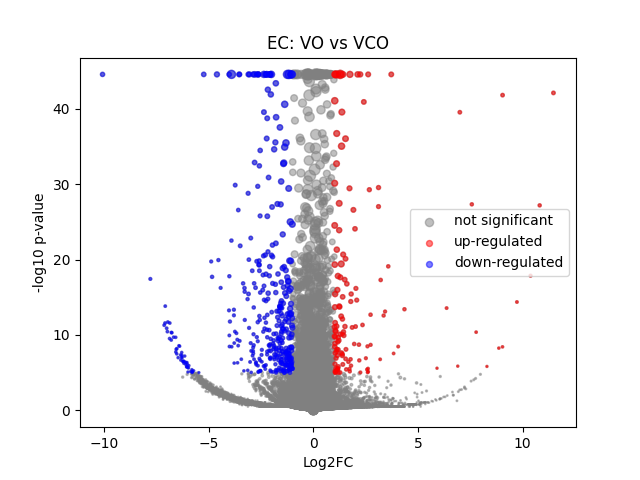

Values plotted in this chart, from the file beside it:
	gene	expression_1	expression_2	log2FC	-log10 p-val	significant
0	MIR1302-2HG	-1.1568773e-09	6.693881e-10	2.6313106e-05	44.55	0
1	FAM138A	-1.1568773e-09	6.693881e-10	2.6313106e-05	44.55	0
2	OR4F5	-1.1568773e-09	6.693881e-10	2.6313106e-05	44.55	0
3	AL627309.1	0.001674	0.002992	0.8017	0.2535	0
4	AL627309.3	0.0002955	6.693881e-10	-1.984	0.4984	0
5	AL627309.2	-1.1568773e-09	6.693881e-10	2.6313106e-05	44.55	0
6	AL627309.5	0.01261	0.02003	0.6628	0.7779	0
7	AL627309.4	0.0004432	0.00124	1.303	0.2728	0
8	AP006222.2	-1.1568773e-09	6.693881e-10	2.6313106e-05	44.55	0
9	AL732372.1	-1.1568773e-09	6.693881e-10	2.6313106e-05	44.55	0
10	OR4F29	-1.1568773e-09	6.693881e-10	2.6313106e-05	44.55	0
11	AC114498.1	-1.1568773e-09	6.693881e-10	2.6313106e-05	44.55	0
12	OR4F16	-1.1568773e-09	6.693881e-10	2.6313106e-05	44.55	0
13	AL669831.2	0.0003745	0.001034	1.257	0.2605	0
14	LINC01409	0.02841	0.03287	0.2098	0.2619	0
15	FAM87B	0.0001628	6.693881e-10	-1.394	0.4984	0
16	LINC01128	0.09995	0.1364	0.4482	1.991	0
17	LINC00115	0.008864	0.004542	-0.9495	0.9086	0
18	FAM41C	0.01814	0.01546	-0.229	0.2418	0
19	AL645608.6	-1.1568773e-09	6.693881e-10	2.6313106e-05	44.55	0
20	AL645608.2	0.001534	6.693881e-10	-4.03	2.009	0
21	AL645608.4	-1.1568773e-09	6.693881e-10	2.6313106e-05	44.55	0
22	LINC02593	0.005638	0.002652	-1.06	0.8634	0
23	SAMD11	0.03523	0.01976	-0.8306	2.065	0
24	NOC2L	0.2322	0.2311	-0.007071	0.02268	0
25	KLHL17	0.01915	0.01076	-0.8258	1.123	0
26	PLEKHN1	0.0005278	0.001099	0.9339	0.2043	0
27	PERM1	-1.1568773e-09	6.693881e-10	2.6313106e-05	44.55	0
28	AL645608.7	0.0061	0.003031	-0.9857	0.7395	0
29	HES4	0.4702	0.4528	-0.0545	0.3075	0
30	ISG15	0.4292	0.3929	-0.1276	0.9274	0
31	AL645608.1	-1.1568773e-09	0.001369	3.877	0.4979	0
32	AGRN	0.1471	0.2417	0.7157	6.73	0
33	AL645608.5	-1.1568773e-09	6.693881e-10	2.6313106e-05	44.55	0
34	AL645608.8	-1.1568773e-09	6.693881e-10	2.6313106e-05	44.55	0
35	RNF223	-1.1568773e-09	6.693881e-10	2.6313106e-05	44.55	0
36	C1orf159	0.02135	0.03147	0.5572	0.7703	0
37	AL390719.3	0.000145	6.693881e-10	-1.293	0.4985	0
38	LINC01342	-1.1568773e-09	6.693881e-10	2.6313106e-05	44.55	0
39	AL390719.2	-1.1568773e-09	6.693881e-10	2.6313106e-05	44.55	0
40	TTLL10-AS1	-1.1568773e-09	6.693881e-10	2.6313106e-05	44.55	0
41	TTLL10	-1.1568773e-09	6.693881e-10	2.6313106e-05	44.55	0
42	TNFRSF18	0.001372	0.002803	0.9801	0.3097	0
43	TNFRSF4	0.03674	0.05068	0.463	0.8772	0
44	SDF4	0.6667	0.719	0.109	1.371	0
45	B3GALT6	0.2148	0.2074	-0.05046	0.1765	0
46	C1QTNF12	0.003939	0.0009718	-1.914	1.474	0
47	AL162741.1	0.0009457	0.00182	0.8765	0.2623	0
48	UBE2J2	0.3255	0.3445	0.08178	0.438	0
49	LINC01786	0.0006056	0.001062	0.7192	0.1608	0
50	SCNN1D	0.004147	6.693881e-10	-5.408	3.927	0
51	ACAP3	0.1076	0.09986	-0.1074	0.277	0
52	PUSL1	0.09151	0.08672	-0.07757	0.1606	0
53	INTS11	0.1955	0.2272	0.2169	1.155	0
54	AL139287.1	-1.1568773e-09	6.693881e-10	2.6313106e-05	44.55	0
55	CPTP	0.09302	0.1043	0.165	0.4274	0
56	TAS1R3	0.0002948	6.693881e-10	-1.981	0.4985	0
57	DVL1	0.05562	0.08328	0.5814	1.876	0
58	MXRA8	0.04394	0.00946	-2.204	12.66	1
59	AURKAIP1	1.055	0.9341	-0.1761	5.159	0
... 36,541 more rows
